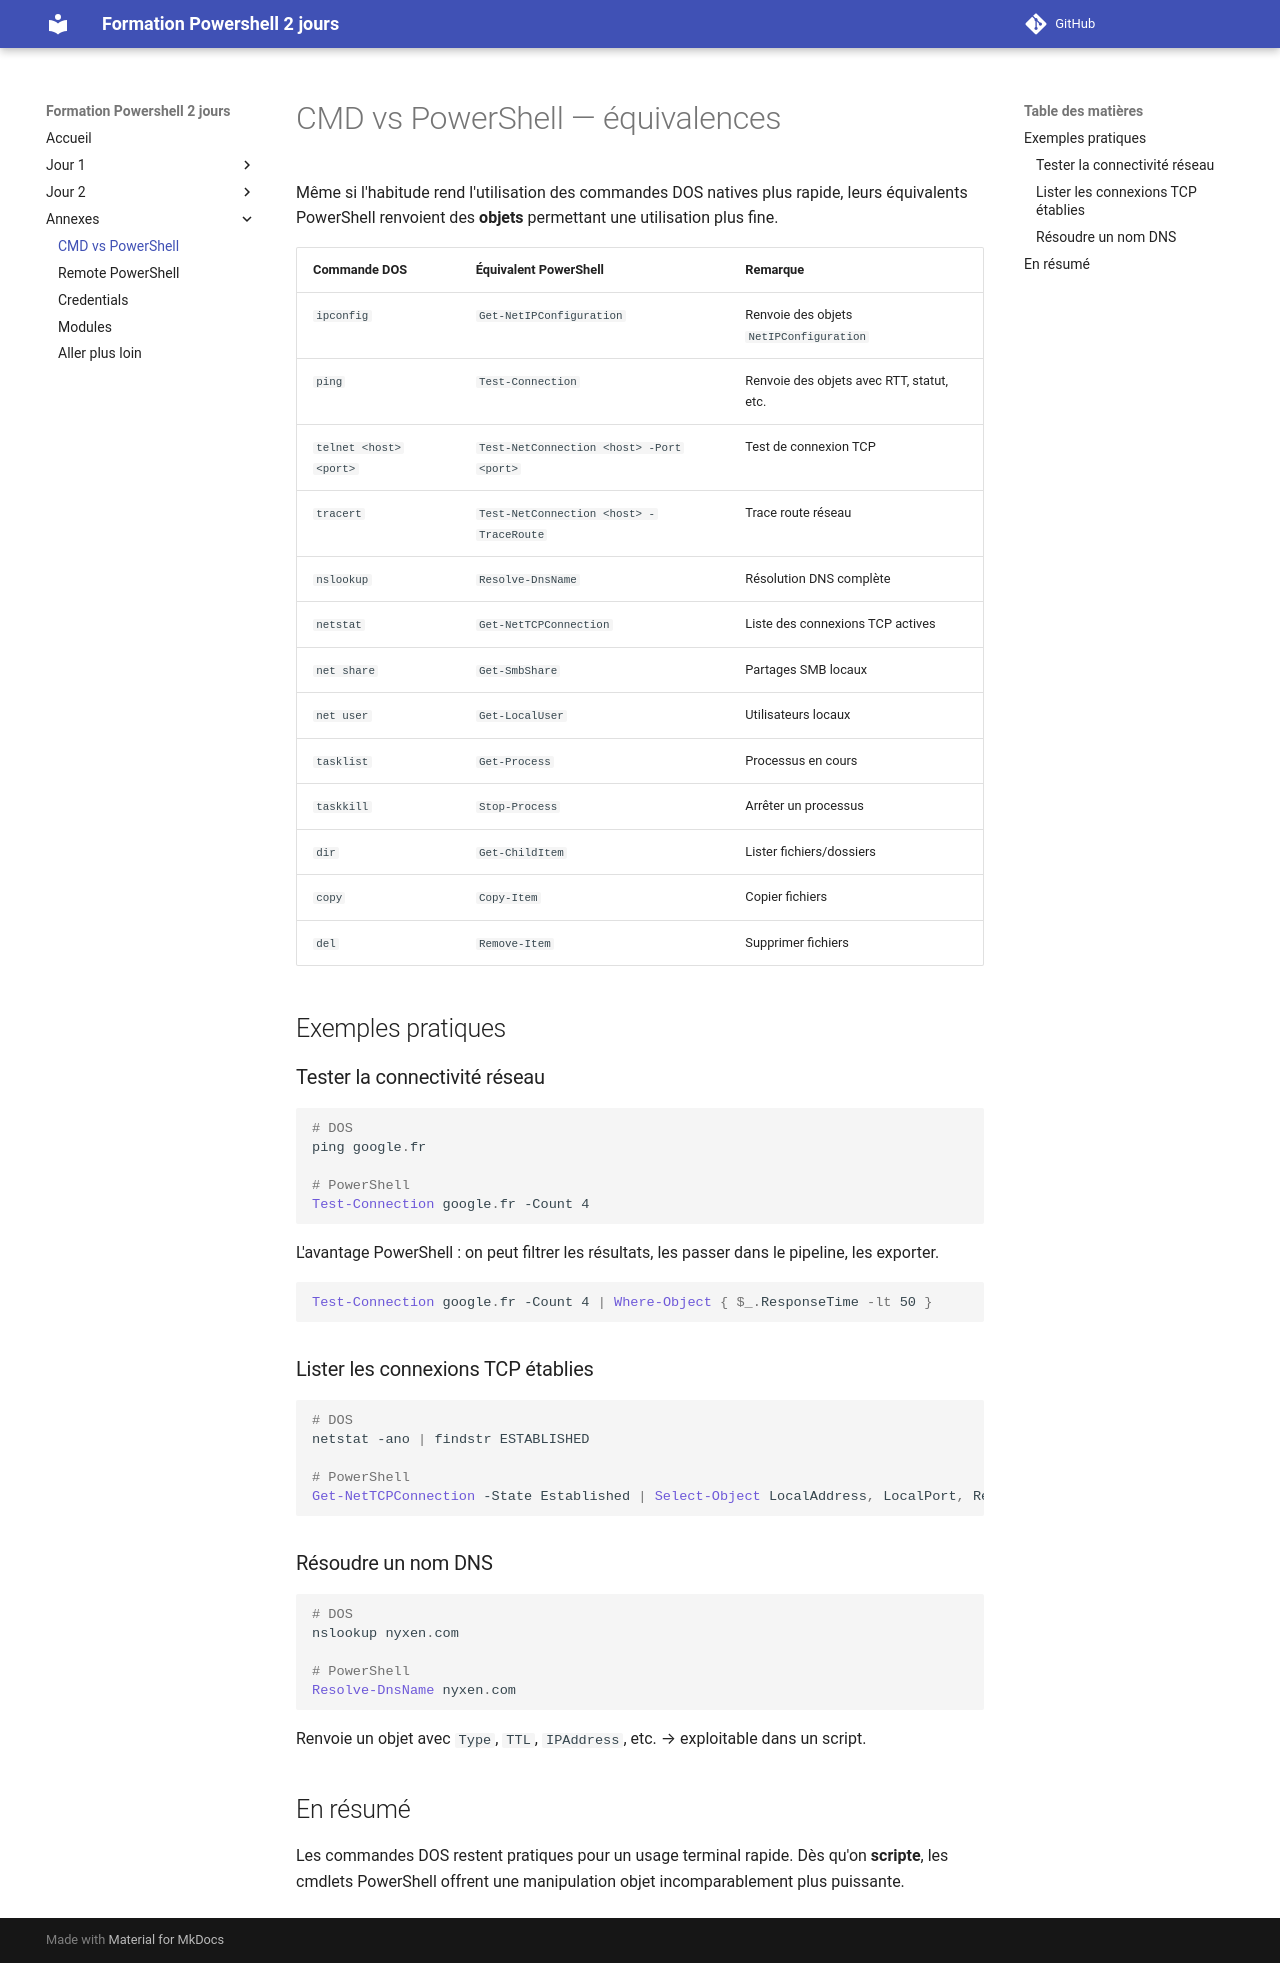

repository: Emyel/Powershell-Formation-2jours · page: zz_annexes/cmd_vs_powershell/index.html · generator: mkdocs


# CMD vs PowerShell — équivalences

Même si l'habitude rend l'utilisation des commandes DOS natives plus rapide, leurs équivalents PowerShell renvoient des **objets** permettant une utilisation plus fine.

| Commande DOS | Équivalent PowerShell | Remarque |
| --- | --- | --- |
| `ipconfig` | `Get-NetIPConfiguration` | Renvoie des objets `NetIPConfiguration` |
| `ping` | `Test-Connection` | Renvoie des objets avec RTT, statut, etc. |
| `telnet <host> <port>` | `Test-NetConnection <host> -Port <port>` | Test de connexion TCP |
| `tracert` | `Test-NetConnection <host> -TraceRoute` | Trace route réseau |
| `nslookup` | `Resolve-DnsName` | Résolution DNS complète |
| `netstat` | `Get-NetTCPConnection` | Liste des connexions TCP actives |
| `net share` | `Get-SmbShare` | Partages SMB locaux |
| `net user` | `Get-LocalUser` | Utilisateurs locaux |
| `tasklist` | `Get-Process` | Processus en cours |
| `taskkill` | `Stop-Process` | Arrêter un processus |
| `dir` | `Get-ChildItem` | Lister fichiers/dossiers |
| `copy` | `Copy-Item` | Copier fichiers |
| `del` | `Remove-Item` | Supprimer fichiers |

## Exemples pratiques

### Tester la connectivité réseau

```powershell
# DOS
ping google.fr

# PowerShell
Test-Connection google.fr -Count 4
```

L'avantage PowerShell : on peut filtrer les résultats, les passer dans le pipeline, les exporter.

```powershell
Test-Connection google.fr -Count 4 | Where-Object { $_.ResponseTime -lt 50 }
```

### Lister les connexions TCP établies

```powershell
# DOS
netstat -ano | findstr ESTABLISHED

# PowerShell
Get-NetTCPConnection -State Established | Select-Object LocalAddress, LocalPort, RemoteAddress, RemotePort, OwningProcess
```

### Résoudre un nom DNS

```powershell
# DOS
nslookup nyxen.com

# PowerShell
Resolve-DnsName nyxen.com
```

Renvoie un objet avec `Type`, `TTL`, `IPAddress`, etc. → exploitable dans un script.

## En résumé

Les commandes DOS restent pratiques pour un usage terminal rapide. Dès qu'on **scripte**, les cmdlets PowerShell offrent une manipulation objet incomparablement plus puissante.
